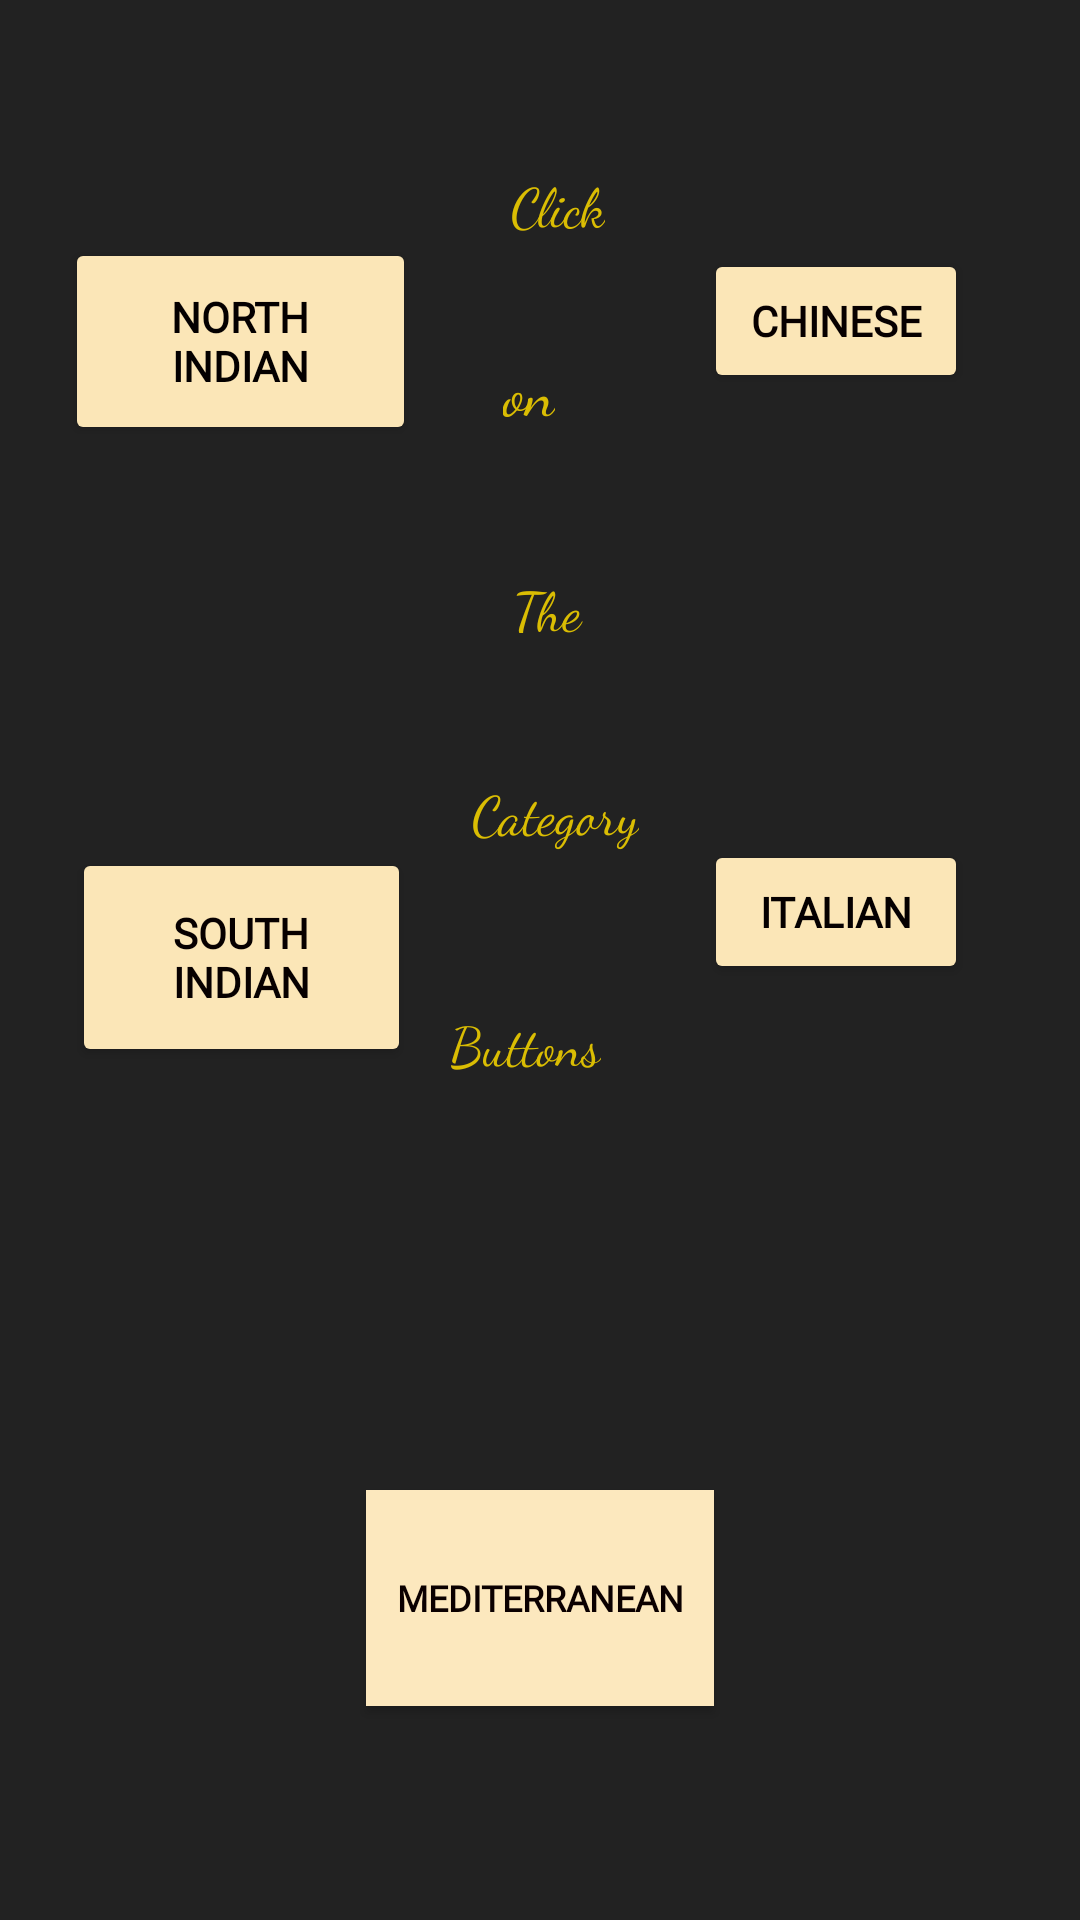

The Android layout XML behind this screen, and the referenced resources:
<!-- AndroidManifest.xml: application theme Theme.MyApplicationgh -->
<!-- res/layout/activity_secondpage.xml -->
<?xml version="1.0" encoding="utf-8"?>
<androidx.constraintlayout.widget.ConstraintLayout xmlns:android="http://schemas.android.com/apk/res/android"
    xmlns:app="http://schemas.android.com/apk/res-auto"
    xmlns:tools="http://schemas.android.com/tools"
    android:layout_width="match_parent"
    android:layout_height="match_parent"
    android:background="#222222"
    android:hapticFeedbackEnabled="false"
    tools:context=".secondpage">

    <ImageView
        android:id="@+id/imageView"
        android:layout_width="136dp"
        android:layout_height="180dp"
        app:layout_constraintBottom_toTopOf="@+id/imageView3"
        app:layout_constraintEnd_toStartOf="@+id/imageView5"
        app:layout_constraintHorizontal_bias="0.162"
        app:layout_constraintStart_toStartOf="parent"
        app:layout_constraintTop_toTopOf="parent"
        app:layout_constraintVertical_bias="0.484"
        app:srcCompat="@drawable/card" />

    <ImageView
        android:id="@+id/imageView2"
        android:layout_width="136dp"
        android:layout_height="180dp"
        app:layout_constraintBottom_toBottomOf="parent"
        app:layout_constraintEnd_toEndOf="parent"
        app:layout_constraintStart_toStartOf="parent"
        app:layout_constraintTop_toTopOf="parent"
        app:layout_constraintVertical_bias="0.962"
        app:srcCompat="@drawable/card" />

    <ImageView
        android:id="@+id/imageView3"
        android:layout_width="136dp"
        android:layout_height="180dp"
        app:layout_constraintBottom_toBottomOf="parent"
        app:layout_constraintEnd_toStartOf="@+id/imageView4"
        app:layout_constraintHorizontal_bias="0.163"
        app:layout_constraintStart_toStartOf="parent"
        app:layout_constraintTop_toTopOf="parent"
        app:layout_constraintVertical_bias="0.498"
        app:srcCompat="@drawable/card" />

    <ImageView
        android:id="@+id/imageView4"
        android:layout_width="136dp"
        android:layout_height="180dp"
        app:layout_constraintBottom_toBottomOf="parent"
        app:layout_constraintEnd_toEndOf="parent"
        app:layout_constraintHorizontal_bias="0.941"
        app:layout_constraintStart_toStartOf="parent"
        app:layout_constraintTop_toBottomOf="@+id/imageView5"
        app:layout_constraintVertical_bias="0.065"
        app:srcCompat="@drawable/card" />

    <ImageView
        android:id="@+id/imageView5"
        android:layout_width="136dp"
        android:layout_height="180dp"
        app:layout_constraintBottom_toBottomOf="parent"
        app:layout_constraintEnd_toEndOf="parent"
        app:layout_constraintHorizontal_bias="0.941"
        app:layout_constraintStart_toStartOf="parent"
        app:layout_constraintTop_toTopOf="parent"
        app:layout_constraintVertical_bias="0.037"
        app:srcCompat="@drawable/card" />

    <Button
        android:id="@+id/but"
        android:layout_width="117dp"
        android:layout_height="69dp"
        android:fontFamily="@font/bevan"
        android:text="North Indian"
        android:textColor="#040000"
        android:textSize="14sp"
        android:textStyle="bold"
        app:backgroundTint="#FBE6B7"
        app:layout_constraintBottom_toBottomOf="@+id/imageView"
        app:layout_constraintEnd_toEndOf="@+id/imageView"
        app:layout_constraintStart_toStartOf="@+id/imageView"
        app:layout_constraintTop_toTopOf="@+id/imageView" />

    <Button
        android:id="@+id/button2"
        android:layout_width="116dp"
        android:layout_height="72dp"
        android:background="#2E1919"
        android:fontFamily="@font/bevan"
        android:text="Mediterranean"
        android:textColor="#0B0000"
        android:textSize="12sp"
        android:textStyle="bold"
        app:backgroundTint="#FBE6B7"
        app:backgroundTintMode="screen"
        app:layout_constraintBottom_toBottomOf="@+id/imageView2"
        app:layout_constraintEnd_toEndOf="@+id/imageView2"
        app:layout_constraintStart_toStartOf="@+id/imageView2"
        app:layout_constraintTop_toTopOf="@+id/imageView2" />

    <Button
        android:id="@+id/button3"
        android:layout_width="wrap_content"
        android:layout_height="wrap_content"
        android:fontFamily="@font/bevan"
        android:text="Italian"
        android:textColor="#050000"
        android:textSize="14sp"
        android:textStyle="bold"
        app:backgroundTint="#FBE6B7"
        app:backgroundTintMode="src_atop"
        app:layout_constraintBottom_toBottomOf="@+id/imageView4"
        app:layout_constraintEnd_toEndOf="@+id/imageView4"
        app:layout_constraintStart_toStartOf="@+id/imageView4"
        app:layout_constraintTop_toTopOf="@+id/imageView4" />

    <Button
        android:id="@+id/button4"
        android:layout_width="wrap_content"
        android:layout_height="wrap_content"
        android:fontFamily="@font/bevan"
        android:text="Chinese"
        android:textColor="#070000"
        android:textSize="14sp"
        android:textStyle="bold"
        app:backgroundTint="#FBE6B7"
        app:layout_constraintBottom_toBottomOf="@+id/imageView5"
        app:layout_constraintEnd_toEndOf="@+id/imageView5"
        app:layout_constraintStart_toStartOf="@+id/imageView5"
        app:layout_constraintTop_toTopOf="@+id/imageView5" />

    <Button
        android:id="@+id/button5"
        android:layout_width="113dp"
        android:layout_height="73dp"
        android:fontFamily="@font/bevan"
        android:text="South Indian"
        android:textColor="#070000"
        android:textSize="14sp"
        android:textStyle="bold"
        app:backgroundTint="#FBE6B7"
        app:layout_constraintBottom_toBottomOf="@+id/imageView3"
        app:layout_constraintEnd_toEndOf="@+id/imageView3"
        app:layout_constraintStart_toStartOf="@+id/imageView3"
        app:layout_constraintTop_toTopOf="@+id/imageView3" />

    <TextView
        android:id="@+id/textView2"
        android:layout_width="wrap_content"
        android:layout_height="wrap_content"
        android:fontFamily="cursive"
        android:text="Click"
        android:textColor="#DABD03"
        android:textColorHighlight="#CFBFBF"
        android:textSize="18sp"
        app:layout_constraintBottom_toBottomOf="parent"
        app:layout_constraintEnd_toStartOf="@+id/button4"
        app:layout_constraintHorizontal_bias="0.404"
        app:layout_constraintStart_toEndOf="@+id/imageView"
        app:layout_constraintTop_toTopOf="parent"
        app:layout_constraintVertical_bias="0.09" />

    <TextView
        android:id="@+id/textView3"
        android:layout_width="wrap_content"
        android:layout_height="wrap_content"
        android:fontFamily="cursive"
        android:text="on"
        android:textColor="#DABD03"
        android:textColorHighlight="#CFBFBF"
        android:textSize="21sp"
        app:layout_constraintBottom_toBottomOf="parent"
        app:layout_constraintEnd_toStartOf="@+id/imageView5"
        app:layout_constraintHorizontal_bias="0.53"
        app:layout_constraintStart_toEndOf="@+id/but"
        app:layout_constraintTop_toTopOf="parent"
        app:layout_constraintVertical_bias="0.189" />

    <TextView
        android:id="@+id/textView4"
        android:layout_width="29dp"
        android:layout_height="21dp"
        android:fontFamily="cursive"
        android:text="The"
        android:textColor="#DABD03"
        android:textColorHighlight="#CFBFBF"
        android:textSize="18sp"
        app:layout_constraintBottom_toBottomOf="parent"
        app:layout_constraintEnd_toStartOf="@+id/button4"
        app:layout_constraintHorizontal_bias="0.482"
        app:layout_constraintStart_toEndOf="@+id/but"
        app:layout_constraintTop_toTopOf="parent"
        app:layout_constraintVertical_bias="0.307" />

    <TextView
        android:id="@+id/textView5"
        android:layout_width="wrap_content"
        android:layout_height="wrap_content"
        android:fontFamily="cursive"
        android:text="Category"
        android:textColor="#DABD03"
        android:textColorHighlight="#CFBFBF"
        android:textSize="18sp"
        app:layout_constraintBottom_toBottomOf="parent"
        app:layout_constraintEnd_toStartOf="@+id/button3"
        app:layout_constraintHorizontal_bias="0.481"
        app:layout_constraintStart_toEndOf="@+id/button5"
        app:layout_constraintTop_toTopOf="parent"
        app:layout_constraintVertical_bias="0.42" />

    <TextView
        android:id="@+id/textView6"
        android:layout_width="wrap_content"
        android:layout_height="wrap_content"
        android:fontFamily="cursive"
        android:text="Buttons"
        android:textColor="#DABD03"
        android:textColorHighlight="#CFBFBF"
        android:textSize="18sp"
        app:layout_constraintBottom_toBottomOf="parent"
        app:layout_constraintEnd_toStartOf="@+id/imageView4"
        app:layout_constraintHorizontal_bias="0.554"
        app:layout_constraintStart_toEndOf="@+id/button5"
        app:layout_constraintTop_toTopOf="parent"
        app:layout_constraintVertical_bias="0.545" />

</androidx.constraintlayout.widget.ConstraintLayout>
<!-- resources referenced by this layout -->
<resources>
  <style name="Theme.MyApplicationgh" parent="Theme.MaterialComponents.DayNight.DarkActionBar">
          
          <item name="colorPrimary">@color/purple_500</item>
          <item name="colorPrimaryVariant">@color/purple_700</item>
          <item name="colorOnPrimary">@color/white</item>
          
          <item name="colorSecondary">@color/teal_200</item>
          <item name="colorSecondaryVariant">@color/teal_700</item>
          <item name="colorOnSecondary">@color/black</item>
          
          <item name="android:statusBarColor" tools:targetApi="l">?attr/colorPrimaryVariant</item>
          
      </style>
  <!-- not gathered from this repository: default colours our renderer supplied (Android Studio template values) -->
  <color name="purple_500">#FF6200EE</color>
  <color name="purple_700">#FF3700B3</color>
  <color name="teal_200">#FF03DAC5</color>
  <color name="teal_700">#FF018786</color>
  <color name="black">#FF000000</color>
  <color name="white">#FFFFFFFF</color>
</resources>
